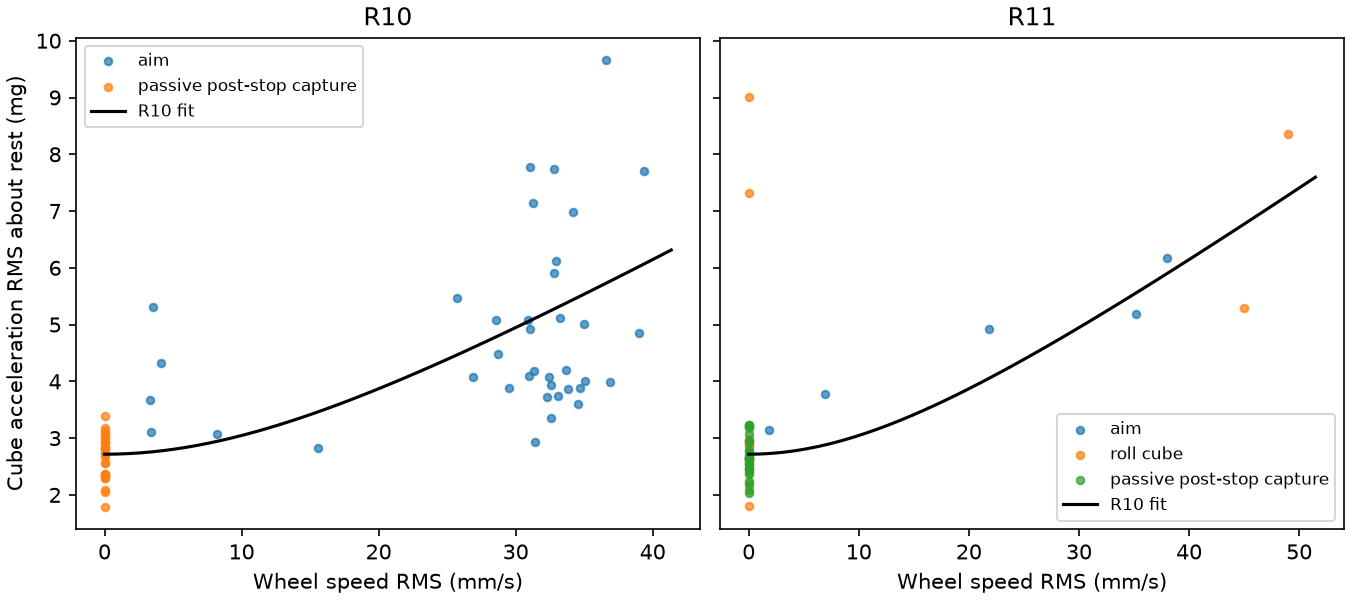

Source data for this figure (header and first rows):
run, action, start_s, wheel_rms_mm_s, measured_mg, rest_prediction_mg, motion_prediction_mg
R10, aim, 37.99, 3.346, 3.67, 2.716, 2.755
R10, aim, 38.24, 32.78, 5.916, 2.716, 5.271
R10, aim, 38.49, 36.57, 9.659, 2.716, 5.725
R10, aim, 38.74, 15.56, 2.82, 2.716, 3.461
R10, aim, 43.03, 3.573, 5.305, 2.716, 2.761
R10, aim, 43.53, 34.71, 3.886, 2.716, 5.501
R10, aim, 43.78, 34.51, 3.594, 2.716, 5.477
R10, aim, 44.03, 33.26, 5.118, 2.716, 5.328
R10, aim, 44.28, 31.05, 7.781, 2.716, 5.069
R10, aim, 48.68, 3.413, 3.108, 2.716, 2.757
R10, aim, 48.93, 26.88, 4.068, 2.716, 4.594
R10, aim, 49.18, 33.67, 4.201, 2.716, 5.377
R10, aim, 49.68, 34.99, 5.012, 2.716, 5.535
R10, aim, 49.93, 31, 4.087, 2.716, 5.063
R10, aim, 50.18, 31.36, 4.178, 2.716, 5.104
R10, aim, 50.43, 29.53, 3.888, 2.716, 4.893
R10, aim, 55.01, 4.127, 4.319, 2.716, 2.775
R10, aim, 55.26, 32.82, 7.732, 2.716, 5.276
R10, aim, 55.76, 31.05, 4.916, 2.716, 5.068
R10, aim, 56.01, 31.4, 2.923, 2.716, 5.11
R10, aim, 56.26, 32.44, 4.083, 2.716, 5.231
R10, aim, 56.51, 28.56, 5.072, 2.716, 4.783
R10, aim, 57.01, 31.29, 7.148, 2.716, 5.096
R10, aim, 57.26, 30.87, 5.085, 2.716, 5.048
R10, aim, 57.51, 39.38, 7.7, 2.716, 6.069
R10, aim, 61.81, 8.199, 3.071, 2.716, 2.942
R10, aim, 62.06, 32.56, 3.933, 2.716, 5.246
R10, aim, 62.31, 39.01, 4.843, 2.716, 6.024
R10, aim, 62.56, 36.89, 3.992, 2.716, 5.764
R10, aim, 63.06, 25.7, 5.465, 2.716, 4.463
R10, aim, 63.31, 35.03, 4.001, 2.716, 5.539
R10, aim, 63.56, 34.2, 6.977, 2.716, 5.44
R10, aim, 63.81, 28.68, 4.489, 2.716, 4.796
R10, aim, 64.31, 32.93, 6.127, 2.716, 5.288
R10, aim, 64.56, 32.61, 3.355, 2.716, 5.252
R10, aim, 64.81, 33.1, 3.743, 2.716, 5.31
R10, aim, 65.06, 33.79, 3.867, 2.716, 5.392
R10, aim, 65.56, 32.26, 3.718, 2.716, 5.209
R10, passive post-stop capture, 69.98, 0.0, 3.397, 2.716, 2.716
R10, passive post-stop capture, 70.48, 0.0, 2.336, 2.716, 2.716
R10, passive post-stop capture, 70.73, 0.0, 2.991, 2.716, 2.716
R10, passive post-stop capture, 70.98, 0.0, 2.557, 2.716, 2.716
R10, passive post-stop capture, 71.23, 0.0, 2.818, 2.716, 2.716
R10, passive post-stop capture, 71.73, 0.0, 2.929, 2.716, 2.716
R10, passive post-stop capture, 71.98, 0.0, 3.125, 2.716, 2.716
R10, passive post-stop capture, 72.23, 0.0, 2.081, 2.716, 2.716
R10, passive post-stop capture, 72.48, 0.0, 2.297, 2.716, 2.716
R10, passive post-stop capture, 72.98, 0.0, 3.183, 2.716, 2.716
R10, passive post-stop capture, 73.23, 0.0, 2.372, 2.716, 2.716
R10, passive post-stop capture, 73.48, 0.0, 2.8, 2.716, 2.716
R10, passive post-stop capture, 73.73, 0.0, 2.563, 2.716, 2.716
R10, passive post-stop capture, 74.23, 0.0, 2.73, 2.716, 2.716
R10, passive post-stop capture, 74.48, 0.0, 2.369, 2.716, 2.716
R10, passive post-stop capture, 74.73, 0.0, 3.089, 2.716, 2.716
R10, passive post-stop capture, 74.98, 0.0, 2.911, 2.716, 2.716
R10, passive post-stop capture, 75.48, 0.0, 2.042, 2.716, 2.716
R10, passive post-stop capture, 75.73, 0.0, 3.055, 2.716, 2.716
R10, passive post-stop capture, 75.98, 0.0, 2.305, 2.716, 2.716
R10, passive post-stop capture, 76.23, 0.0, 2.347, 2.716, 2.716
R10, passive post-stop capture, 76.73, 0.0, 2.659, 2.716, 2.716
... 48 more rows
